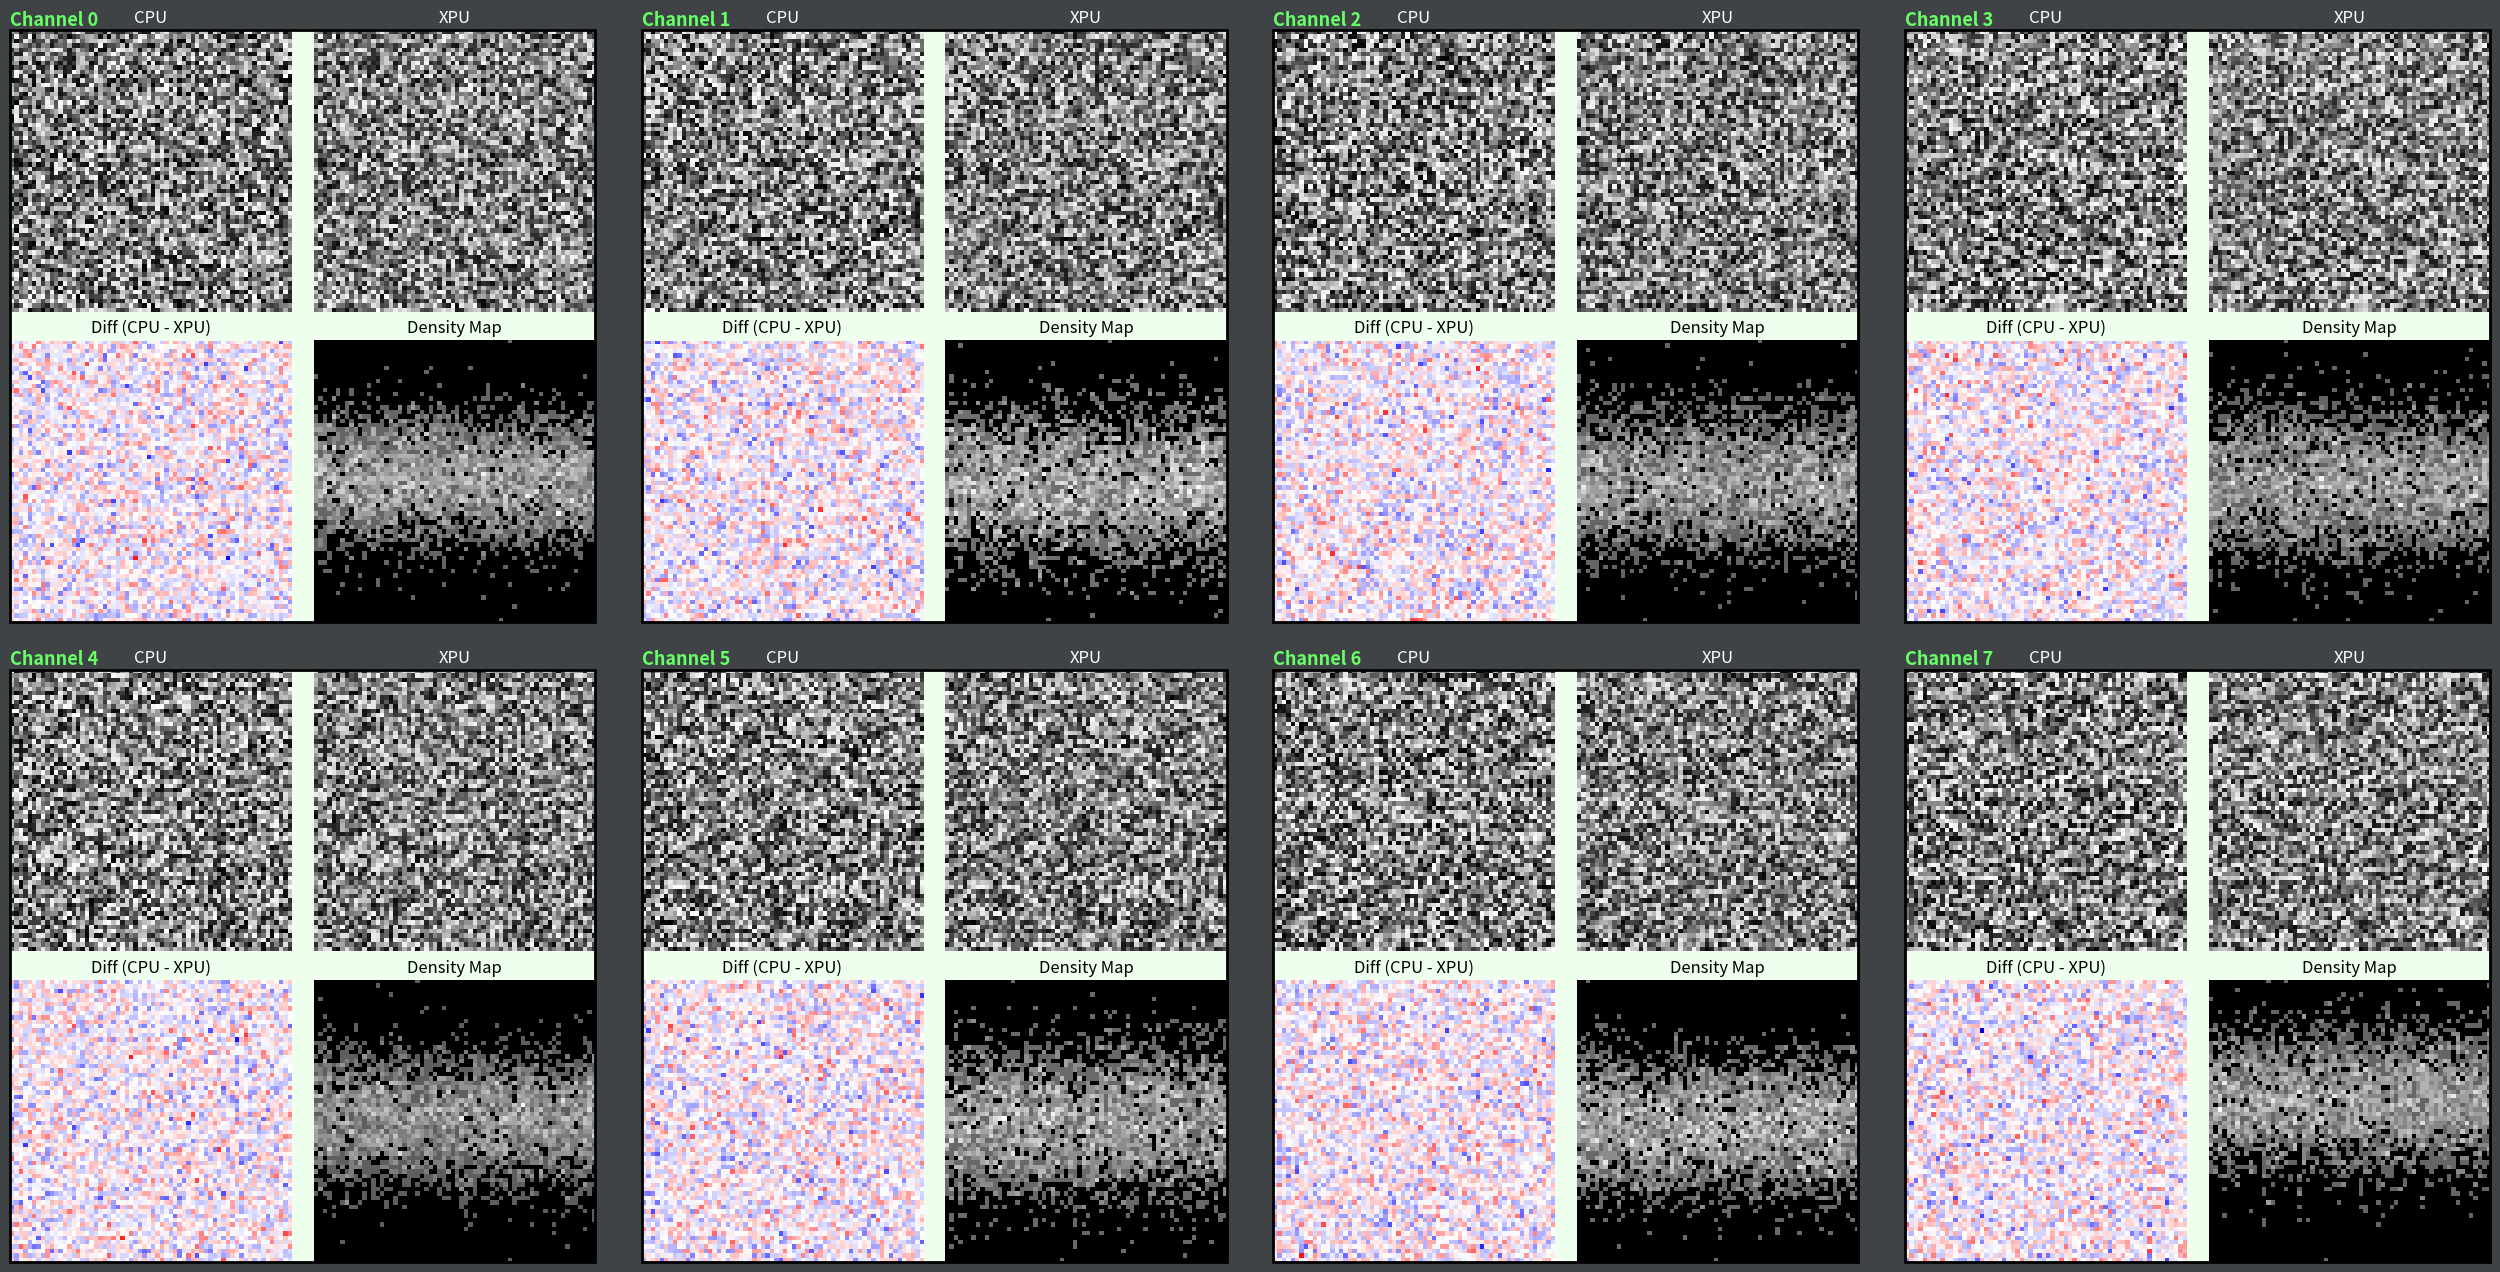

Reproduce this figure in Python.
#!/usr/bin/env python3
"""
Visualizes differences between two NumPy arrays (CPU and XPU outputs)

For each channel a 2×2 grid is displayed:
  ┌─────────────┬─────────────┐
  │   CPU       │   XPU       │
  │ (reference) │ (perturbed) │
  ├─────────────┼─────────────┤
  │ Difference  │  Density    │
  │ (CPU - XPU) │   Map       │
  └─────────────┴─────────────┘
"""

import numpy as np
import math
import matplotlib.pyplot as plt
import matplotlib.gridspec as gridspec
import matplotlib.patches as patches


def reshape_to_3d(arr):
    if arr.ndim == 1:
        return arr.reshape(1, 1, 1)
    elif arr.ndim == 2:
        H, W = arr.shape
        return arr.reshape(1, H, W)
    elif arr.ndim == 3:
        return arr
    elif arr.ndim == 4:
        N, C, H, W = arr.shape
        return arr.reshape(N * C, H, W)
    elif arr.ndim == 5:
        N, D, C, H, W = arr.shape
        return arr.reshape(N * D * C, H, W)
    else:
        raise ValueError("Unsupported tensor dimensions. Supported up to 5D tensors.")


def plot_diagnostics(cpu, xpu, ref_plugin_name="CPU", main_plugin_name="XPU"):
    cpu = reshape_to_3d(cpu)
    xpu = reshape_to_3d(xpu)

    diff = cpu - xpu
    C, H, W = cpu.shape

    n_blocks_per_row = max(1, min(8, math.ceil(C / int(math.sqrt(C))) // 2 * 2))
    n_block_rows = math.ceil(C / n_blocks_per_row)

    fig = plt.figure(figsize=(8 * n_blocks_per_row, 8 * n_block_rows), facecolor='#404345')

    outer = gridspec.GridSpec(n_block_rows, n_blocks_per_row, wspace=0.08, hspace=0.08)

    max_abs_diff = np.abs(diff).max()
    global_vmin = -max_abs_diff
    global_vmax = max_abs_diff

    for i in range(C):
        block_row = i // n_blocks_per_row
        block_col = i % n_blocks_per_row

        inner = gridspec.GridSpecFromSubplotSpec(
            2, 2, subplot_spec=outer[block_row, block_col], wspace=0.08, hspace=0.1
        )

        inner_axes = []

        # Top Left: CPU image with individual title.
        ax_cpu = fig.add_subplot(inner[0, 0])
        ax_cpu.imshow(cpu[i], cmap='gray')
        ax_cpu.set_title(f"{ref_plugin_name}", fontsize=12, color='white')
        ax_cpu.axis('off')
        inner_axes.append(ax_cpu)

        # Top Right: XPU image with individual title.
        ax_xpu = fig.add_subplot(inner[0, 1])
        ax_xpu.imshow(xpu[i], cmap='gray')
        ax_xpu.set_title(f"{main_plugin_name}", fontsize=12, color='white')
        ax_xpu.axis('off')
        inner_axes.append(ax_xpu)

        # Bottom Left: Difference image with individual title.
        ax_diff = fig.add_subplot(inner[1, 0])
        ax_diff.imshow(diff[i], cmap='bwr', vmin=global_vmin, vmax=global_vmax)
        ax_diff.set_title(f"Diff ({ref_plugin_name} - {main_plugin_name})", fontsize=12, color='black')
        ax_diff.axis('off')
        inner_axes.append(ax_diff)

        # Bottom Right: Density Map with individual title.
        ch_cpu = cpu[i]
        ch_diff = diff[i]
        bins = 64
        density, _, _ = np.histogram2d(ch_diff.flatten(), ch_cpu.flatten(), bins=bins)
        density = np.power(density, 0.4) # NOTE original scale 0.25
        ax_density = fig.add_subplot(inner[1, 1])
        ax_density.imshow(density, cmap='gray', aspect='auto', origin='lower')
        ax_density.set_title("Density Map", fontsize=12, color='black')
        ax_density.axis('off')
        inner_axes.append(ax_density)

        # Compute the union of the inner axes positions in figure coordinates.
        positions = [ax.get_position() for ax in inner_axes]
        left = min(pos.x0 for pos in positions)
        bottom = min(pos.y0 for pos in positions)
        right = max(pos.x1 for pos in positions)
        top = max(pos.y1 for pos in positions)
        width = right - left
        height = top - bottom

        # Draw a patch covering the union so that the inner 2x2 area is white.
        inner_patch = patches.Rectangle(
            (left, bottom), width, height,
            linewidth=0, edgecolor='none', facecolor='#eeffee',
            transform=fig.transFigure, zorder=0
        )
        fig.add_artist(inner_patch)

        # Draw a border around the union.
        rect = patches.Rectangle(
            (left, bottom), width, height,
            linewidth=2, edgecolor='black', facecolor='none',
            transform=fig.transFigure, zorder=10
        )
        fig.add_artist(rect)

        # Add a single channel label above the top-left corner of the border.
        overall_label_offset = 0.001  # Adjust vertical offset as needed.
        fig.text(left, top + overall_label_offset, f"Channel {i}",
                 va="bottom", ha="left", fontsize=13, fontweight='bold', color='#66ff66')

    return fig


def main():
    nd = 4
    cpu_input, xpu_input = [], []

    if nd == 2:
        H, W = 64, 64
        cpu_input = np.random.rand(H, W).astype(np.float32) * 255
        xpu_input = cpu_input + np.random.normal(scale=5, size=(H, W)).astype(np.float32)
    elif nd == 3:
        C, H, W = 20, 64, 64
        cpu_input = np.random.rand(C, H, W).astype(np.float32) * 255
        xpu_input = cpu_input + np.random.normal(scale=5, size=(C, H, W)).astype(np.float32)
    elif nd == 4:
        N, C, H, W = 2, 4, 64, 64
        cpu_input = np.random.rand(N, C, H, W).astype(np.float32) * 255
        xpu_input = cpu_input + np.random.normal(scale=5, size=(N, C, H, W)).astype(np.float32)

    fig = plot_diagnostics(cpu_input, xpu_input)
    fig.show()


if __name__ == '__main__':
    main()
